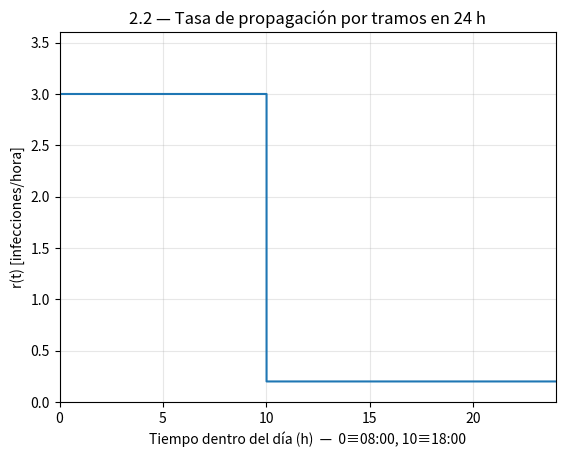
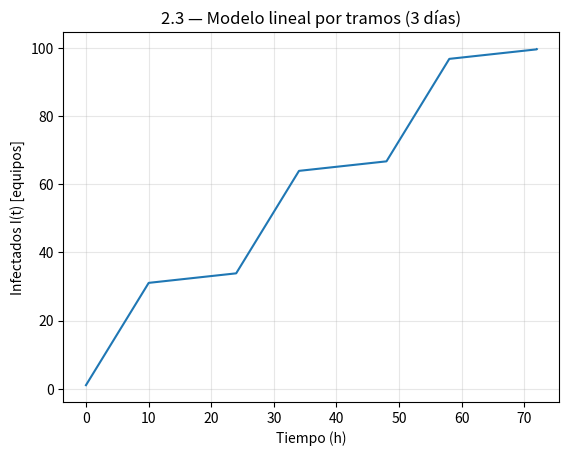
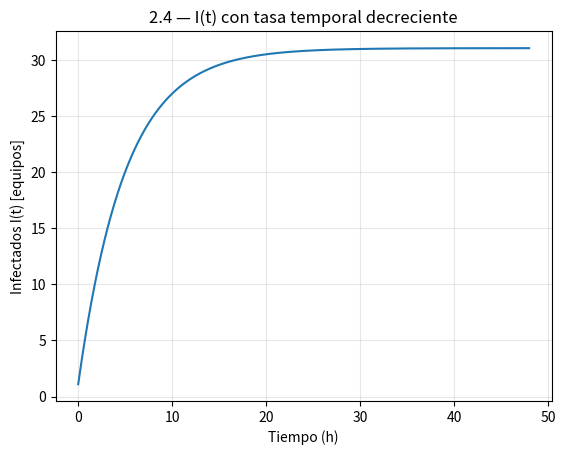
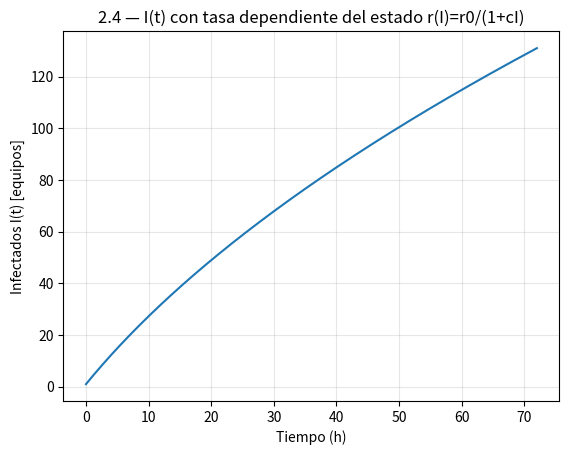
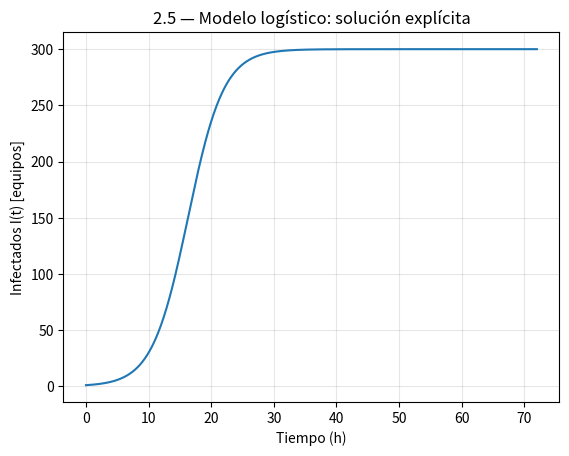
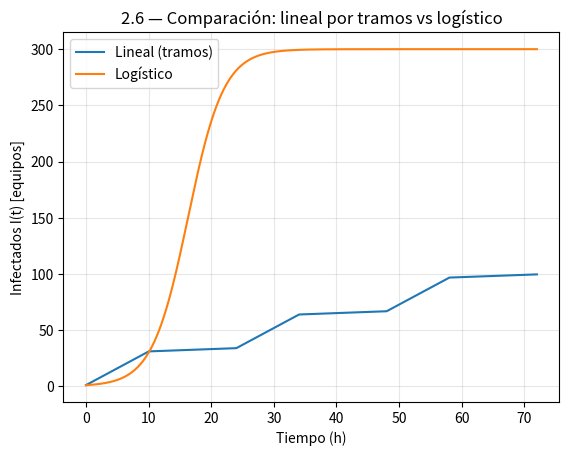

Source code (Python) for these figures, in order:
import numpy as np
import matplotlib.pyplot as plt
from pathlib import Path

# =========
# Parámetros base (ajustables)
# =========
I0 = 1.0  # infectados iniciales
N = 1000  # tamaño de red (solo referencia)
r_lab = 3.0  # infecciones/hora en jornada laboral (08:00–18:00 => 0..10 h)
rho = 0.2  # infecciones/hora fuera de jornada
r_peak = 6.0  # pico de campaña (2.4a)
alpha = 0.2  # decaimiento temporal (1/h) (2.4a)
r0_state = 3.0  # r0 para r(I)=r0/(1+cI) (2.4b)
c_state = 0.01  # c para r(I)=r0/(1+cI) (2.4b)
r_log = 0.35  # r logístico (1/h) (2.5)
K = 300.0  # capacidad efectiva logístico (2.5)

# Horizonte y resolución
DT_MIN = 1 / 60  # paso 1 min
T_DAY = 24.0  # horas en un día
T_WORK = 10.0  # 08:00 a 18:00 => 10 h si t=0 equivale a 08:00
T_LINEAR = 72.0  # horizonte para 2.3 y 2.6 (3 días)
T_TEMPORAL = 48.0  # horizonte 2.4(a)
T_STATE = 72.0  # horizonte 2.4(b)
T_LOG = 72.0  # horizonte 2.5

# Salida
OUTDIR = Path("parte1/figs")
OUTDIR.mkdir(parents=True, exist_ok=True)


# =========
# Utilidades
# =========
def r_piecewise(time_h: np.ndarray, r_lab: float, rho: float) -> np.ndarray:
    """
    r(t) por tramos diario:
    - r_lab en [0, T_WORK]
    - rho fuera de ese rango (hasta 24 h), repetido cada día
    """
    tau = np.mod(time_h, T_DAY)  # hora dentro del día actual
    return np.where((tau >= 0) & (tau <= T_WORK), r_lab, rho)


def rk4_scalar(f, y0: float, t: np.ndarray) -> np.ndarray:
    """
    Integrador RK4 para y' = f(y), y(t0)=y0 con malla t (escalar).
    """
    y = np.zeros_like(t)
    y[0] = y0
    for k in range(1, len(t)):
        h = t[k] - t[k - 1]
        yk = y[k - 1]
        k1 = f(yk)
        k2 = f(yk + 0.5 * h * k1)
        k3 = f(yk + 0.5 * h * k2)
        k4 = f(yk + h * k3)
        y[k] = yk + (h / 6.0) * (k1 + 2 * k2 + 2 * k3 + k4)
    return y


def save_pdf(figpath: Path):
    plt.savefig(figpath, bbox_inches="tight")
    plt.close()


# =========
# 2.2 — r(t) por tramos en 24 h
# =========
day_hours = np.linspace(0, T_DAY, int(T_DAY / DT_MIN) + 1)
r_schedule = np.where((day_hours >= 0) & (day_hours <= T_WORK), r_lab, rho)

plt.figure()
plt.step(day_hours, r_schedule, where="post")
plt.title("2.2 — Tasa de propagación por tramos en 24 h")
plt.xlabel("Tiempo dentro del día (h)  —  0≡08:00, 10≡18:00")
plt.ylabel("r(t) [infecciones/hora]")
plt.xlim(0, 24)
plt.ylim(0, max(r_lab, rho) * 1.2)
plt.grid(True, alpha=0.3)
save_pdf(OUTDIR / "r_schedule_24h.pdf")

# =========
# 2.3 — Modelo lineal por tramos (3 días)
# =========
t_linear = np.arange(0, T_LINEAR + DT_MIN, DT_MIN)
r_t = r_piecewise(t_linear, r_lab, rho)
I_linear = I0 + np.cumsum(r_t) * DT_MIN  # I' = r(t) => integral acumulada

plt.figure()
plt.plot(t_linear, I_linear)
plt.title("2.3 — Modelo lineal por tramos (3 días)")
plt.xlabel("Tiempo (h)")
plt.ylabel("Infectados I(t) [equipos]")
plt.grid(True, alpha=0.3)
save_pdf(OUTDIR / "I_linear_piecewise_3days.pdf")

# =========
# 2.4 — Tasa dependiente del tiempo y del estado
# =========
# (a) r(t) decreciente tras una campaña
t_temporal = np.arange(0, T_TEMPORAL + DT_MIN, DT_MIN)
r_temporal = r_peak * np.exp(-alpha * np.maximum(0.0, t_temporal - 0.0))
I_temporal = I0 + np.cumsum(r_temporal) * DT_MIN

plt.figure()
plt.plot(t_temporal, I_temporal)
plt.title("2.4 — I(t) con tasa temporal decreciente")
plt.xlabel("Tiempo (h)")
plt.ylabel("Infectados I(t) [equipos]")
plt.grid(True, alpha=0.3)
save_pdf(OUTDIR / "I_temporal_decay.pdf")


# (b) r(I) = r0/(1 + c I), integración numérica (RK4) de I' = r(I)
def dI_dt_state(I: float) -> float:  # noqa: E741
    return r0_state / (1.0 + c_state * I)


t_state = np.arange(0, T_STATE + DT_MIN, DT_MIN)
I_state = rk4_scalar(dI_dt_state, I0, t_state)

plt.figure()
plt.plot(t_state, I_state)
plt.title("2.4 — I(t) con tasa dependiente del estado r(I)=r0/(1+cI)")
plt.xlabel("Tiempo (h)")
plt.ylabel("Infectados I(t) [equipos]")
plt.grid(True, alpha=0.3)
save_pdf(OUTDIR / "I_state_dependent_numeric.pdf")

# =========
# 2.5 — Modelo logístico (solución explícita)
# =========
t_log = np.linspace(0, T_LOG, 1000)
A = (K - I0) / I0
I_logistic = K / (1.0 + A * np.exp(-r_log * t_log))

plt.figure()
plt.plot(t_log, I_logistic)
plt.title("2.5 — Modelo logístico: solución explícita")
plt.xlabel("Tiempo (h)")
plt.ylabel("Infectados I(t) [equipos]")
plt.grid(True, alpha=0.3)
save_pdf(OUTDIR / "I_logistic.pdf")

# =========
# 2.6 — Comparación lineal (tramos) vs logístico
# =========
# Interpolamos el logístico al mallado del lineal para comparación limpia
I_logistic_interp = np.interp(t_linear, t_log, I_logistic)

plt.figure()
plt.plot(t_linear, I_linear, label="Lineal (tramos)")
plt.plot(t_linear, I_logistic_interp, label="Logístico")
plt.title("2.6 — Comparación: lineal por tramos vs logístico")
plt.xlabel("Tiempo (h)")
plt.ylabel("Infectados I(t) [equipos]")
plt.legend()
plt.grid(True, alpha=0.3)
save_pdf(OUTDIR / "compare_linear_vs_logistic.pdf")

print("Figuras guardadas en:", OUTDIR.resolve())
